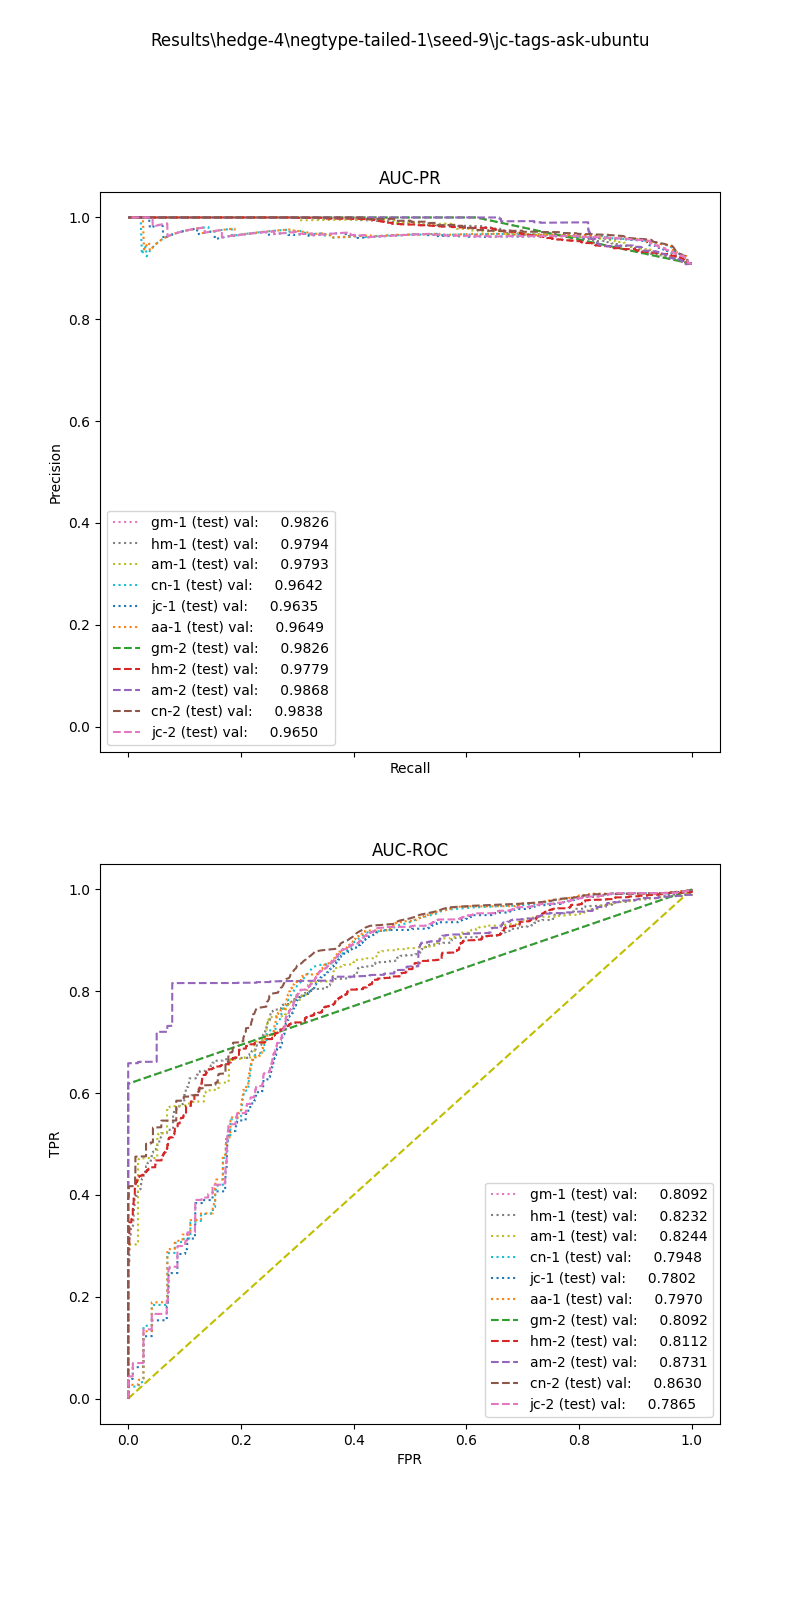

The file beside this chart, header and first rows:
, input_dim1, pred_dim1, input_dim2, pred_dim2, input_dim3, pred_dim3, label
0, 41.44, 1.0, 0.002833, 1.0, , , 1.0
1, 41.68, 1.0, 0.03448, 1.0, , , 1.0
2, 3.124, 1.0, 0.0, 1.0, , , 1.0
3, 74.32, 1.0, 0.003559, 1.0, , , 1.0
4, 15.81, 1.0, 0.0, 1.0, , , 1.0
5, 61.85, 1.0, 0.05882, 1.0, , , 1.0
6, 0.2442, 1.0, 0.0, 1.0, , , 1.0
7, 4.143, 1.0, 0.0, 1.0, , , 1.0
8, 85.2, 1.0, 0.007692, 1.0, , , 1.0
9, 1.775, 1.0, 0.0, 1.0, , , 1.0
10, 15.59, 1.0, 0.0, 1.0, , , 1.0
11, 16.59, 1.0, 0.0, 1.0, , , 1.0
12, 27.11, 1.0, 0.001541, 1.0, , , 1.0
13, 2.776, 1.0, 0.0, 1.0, , , 1.0
14, 18.69, 1.0, 0.004566, 1.0, , , 1.0
15, 25.64, 1.0, 0.0, 1.0, , , 1.0
16, 20.34, 1.0, 0.0, 1.0, , , 1.0
17, 9.582, 1.0, 0.01695, 1.0, , , 1.0
18, 183, 1.0, 0.01258, 1.0, , , 1.0
19, 147.2, 1.0, 0.008696, 1.0, , , 1.0
20, 47.9, 1.0, 0.01515, 1.0, , , 1.0
21, 63.42, 1.0, 0.003906, 1.0, , , 1.0
22, 160.1, 1.0, 0.004065, 1.0, , , 1.0
23, 18.74, 1.0, 0.0, 1.0, , , 1.0
24, 47.63, 1.0, 0.01235, 1.0, , , 1.0
25, 40.51, 1.0, 0.005714, 1.0, , , 1.0
26, 15.63, 1.0, 0.0, 1.0, , , 1.0
27, 35.48, 1.0, 0.01538, 1.0, , , 1.0
28, 8.581, 1.0, 0.0, 1.0, , , 1.0
29, 33.02, 1.0, 0.0, 1.0, , , 1.0
30, 33.73, 1.0, 0.0, 1.0, , , 1.0
31, 12.22, 1.0, 0.0, 1.0, , , 1.0
32, 131.7, 1.0, 0.01905, 1.0, , , 1.0
33, 86.6, 1.0, 0.0, 1.0, , , 1.0
34, 16.78, 1.0, 0.0, 1.0, , , 1.0
35, 96.44, 1.0, 0.005076, 1.0, , , 1.0
36, 34.29, 1.0, 0.02083, 1.0, , , 1.0
37, 43.72, 1.0, 0.00627, 1.0, , , 1.0
38, 1.027, 1.0, 0.0, 1.0, , , 1.0
39, 112.6, 1.0, 0.0, 1.0, , , 1.0
40, 0.1461, 1.0, 0.0, 1.0, , , 1.0
41, 287, 1.0, 0.008065, 1.0, , , 1.0
42, 20.41, 1.0, 0.01639, 1.0, , , 1.0
43, 8.494, 1.0, 0.0, 1.0, , , 1.0
44, 18.12, 1.0, 0.0, 1.0, , , 1.0
45, 54.96, 1.0, 0.004505, 1.0, , , 1.0
46, 43.62, 1.0, 0.009346, 1.0, , , 1.0
47, 53.08, 1.0, 0.002653, 1.0, , , 1.0
48, 18.4, 1.0, 0.0, 1.0, , , 1.0
49, 34.25, 1.0, 0.002725, 1.0, , , 1.0
50, 20.52, 1.0, 0.01613, 1.0, , , 1.0
51, 5.653, 1.0, 0.0, 1.0, , , 1.0
52, 258.5, 1.0, 0.01961, 1.0, , , 1.0
53, 10.33, 1.0, 0.0, 1.0, , , 1.0
54, 15.06, 1.0, 0.0, 1.0, , , 1.0
55, 18.39, 1.0, 0.01639, 1.0, , , 1.0
56, 24.02, 1.0, 0.00304, 1.0, , , 1.0
57, 28.15, 1.0, 0.0, 1.0, , , 1.0
58, 8.121, 1.0, 0.0, 1.0, , , 1.0
59, 8.136, 1.0, 0.0, 1.0, , , 1.0
... 21,477 more rows
